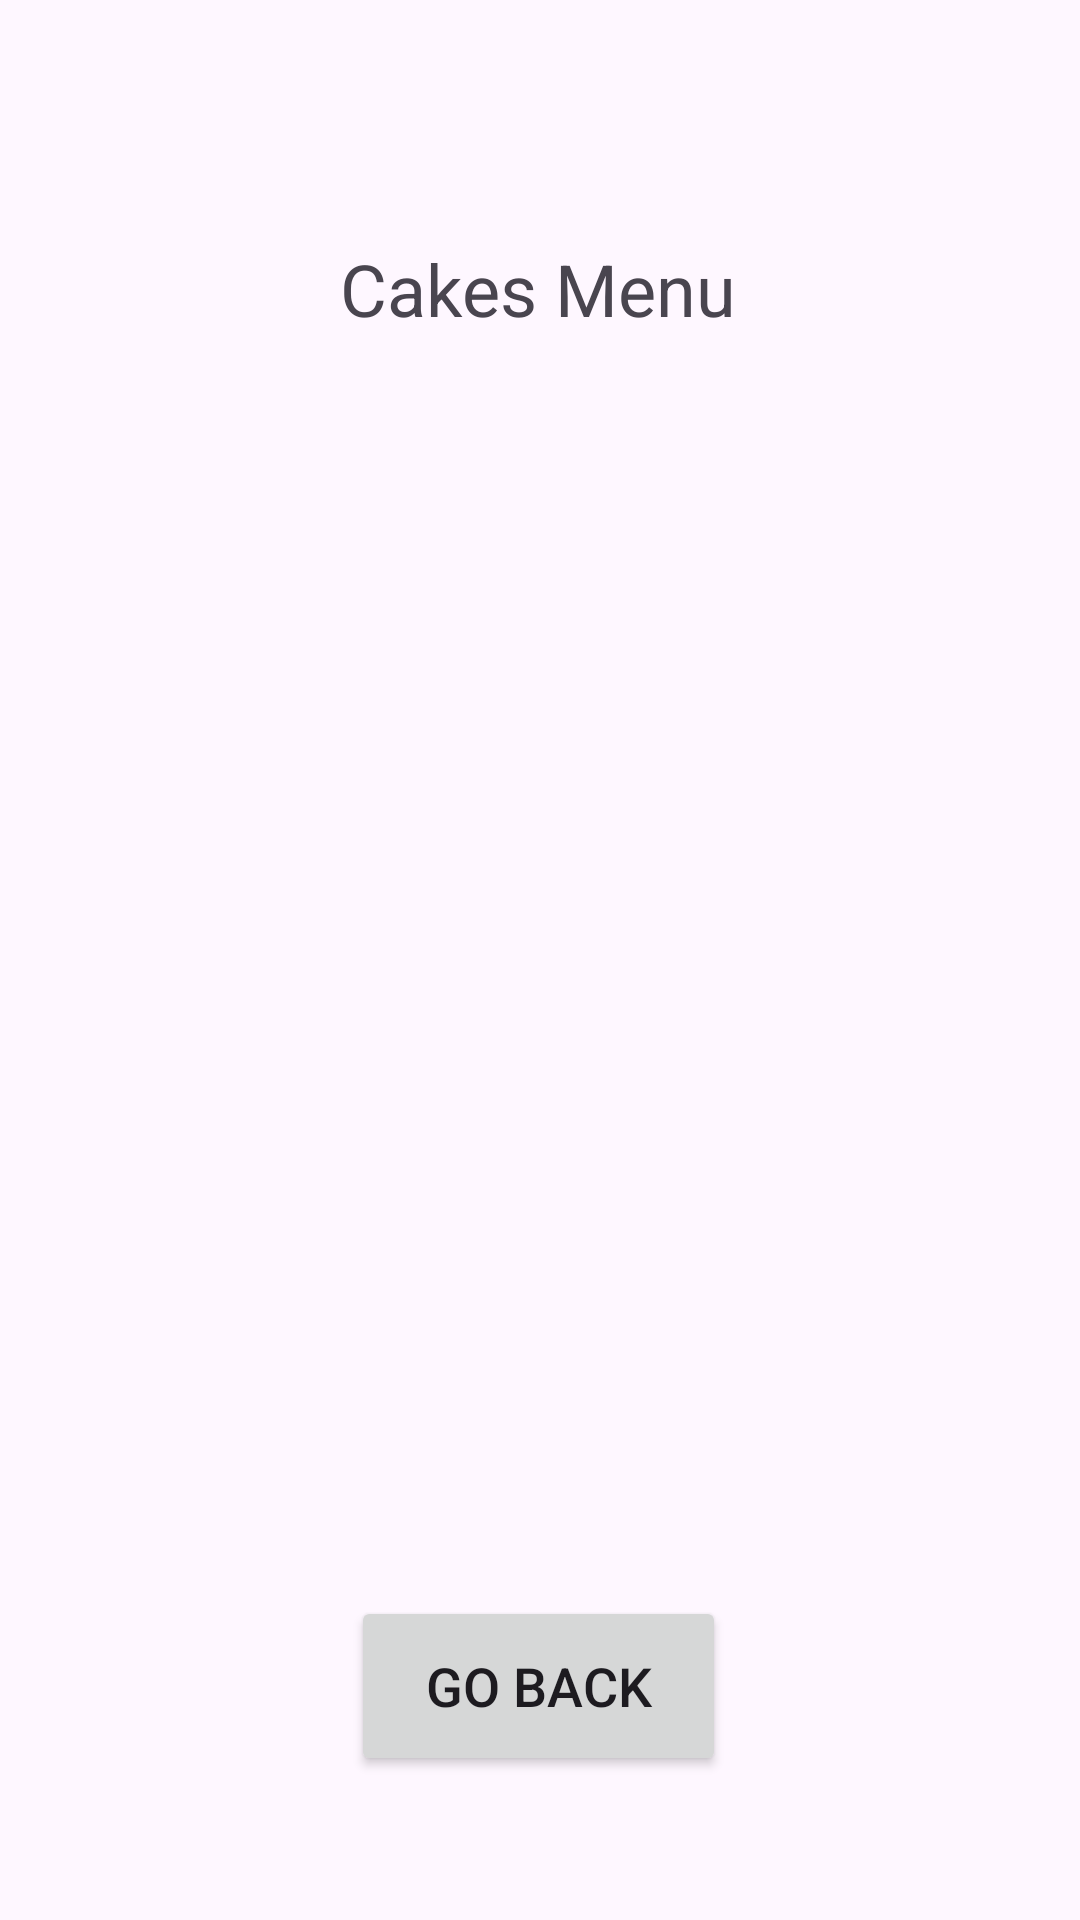

This screen was rendered from an Android layout file. Write that file and the resources it references.
<!-- AndroidManifest.xml: application theme Theme.BakeryApplication -->
<!-- res/layout/activity_cakes_menu.xml -->
<?xml version="1.0" encoding="utf-8"?>
<androidx.constraintlayout.widget.ConstraintLayout xmlns:android="http://schemas.android.com/apk/res/android"
    android:layout_width="match_parent"
    android:layout_height="match_parent"
    xmlns:app="http://schemas.android.com/apk/res-auto">

    <TextView
        android:id="@+id/DrinksMenuTextView"
        android:layout_width="wrap_content"
        android:layout_height="wrap_content"
        android:text="@string/cake_page"
        android:textSize="24sp"
        android:layout_marginTop="80dp"
        app:layout_constraintEnd_toEndOf="parent"
        app:layout_constraintHorizontal_bias="0.498"
        app:layout_constraintStart_toStartOf="parent"
        app:layout_constraintTop_toTopOf="parent" />



    <Button
        android:id="@+id/goBack"
        android:layout_width="125dp"
        android:layout_height="60dp"
        android:text="@string/go_back"
        android:textSize="18sp"
        android:layout_marginBottom="48dp"
        app:layout_constraintBottom_toBottomOf="parent"
        app:layout_constraintEnd_toEndOf="parent"
        app:layout_constraintHorizontal_bias="0.498"
        app:layout_constraintStart_toStartOf="parent" />

</androidx.constraintlayout.widget.ConstraintLayout>
<!-- resources referenced by this layout -->
<resources>
  <string name="cake_page">Cakes Menu</string>
  <string name="go_back">Go back</string>
  <style name="Theme.BakeryApplication" parent="Base.Theme.BakeryApplication" />
  <style name="Base.Theme.BakeryApplication" parent="Theme.Material3.DayNight.NoActionBar">
          
          
      </style>
</resources>
